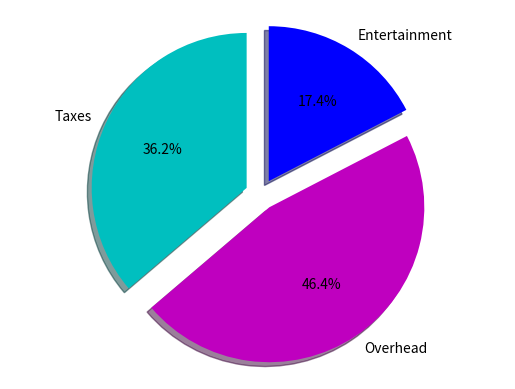

Python code for this plot:
import matplotlib.pyplot as plt

labels = 'Taxes', 'Overhead', 'Entertainment'

sizes = [25,32,12]
colors = ['c','m','b']

plt.pie(sizes, labels=labels, colors=colors, startangle=90,shadow = True, explode = (0.1, 0.1, 0.1), autopct = '%1.1f%%')
plt.axis('equal')

#plt.show()
plt.savefig('plot.png')
print('Plot saved in `plot.png`. Please click on it to see the graph.')

